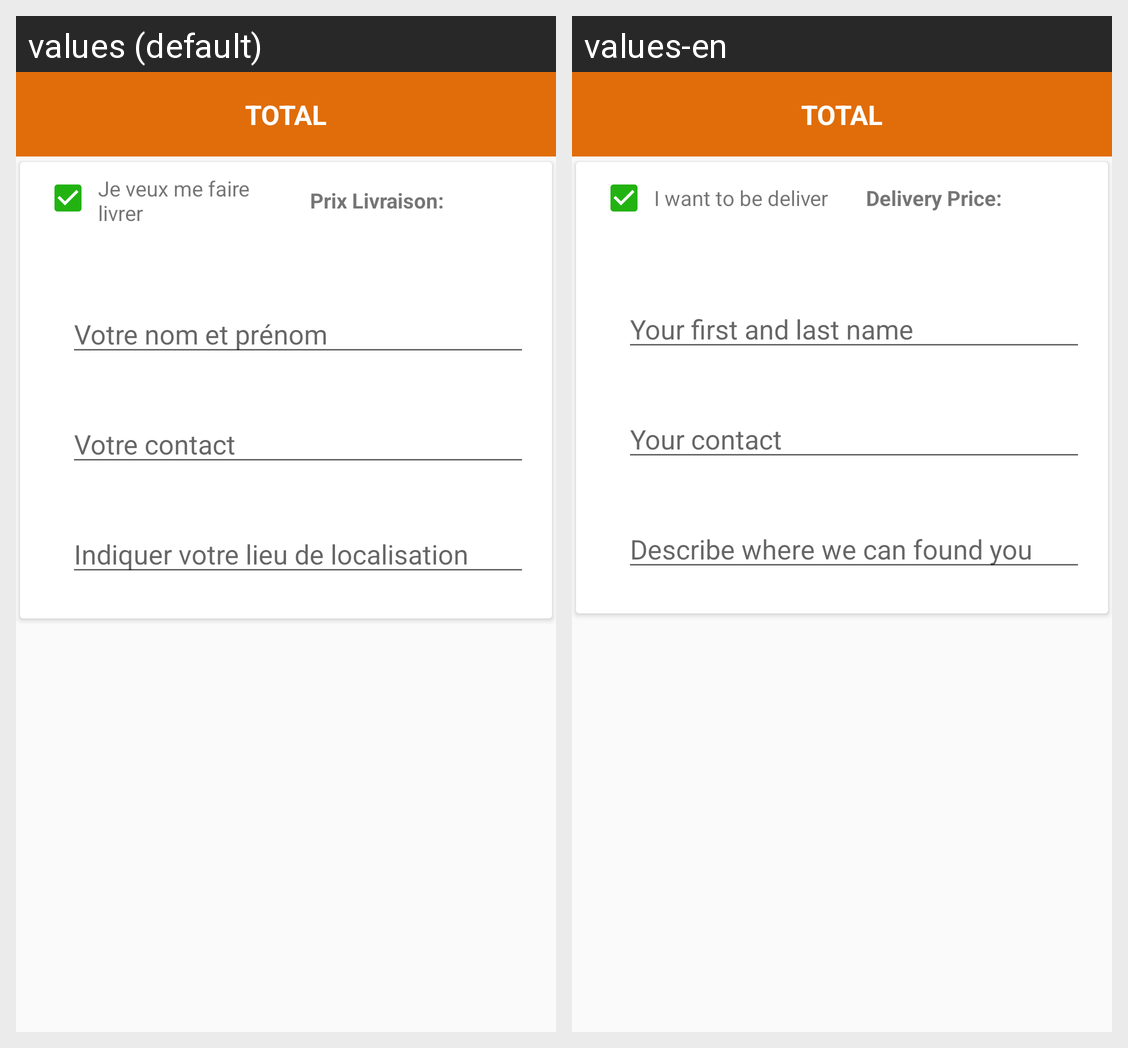

Locale-by-locale string values for the Android screen shown in this grid:
Android screen res/layout/biling_dialog_box.xml rendered under 2 locales, left to right: values (default), values-en. Device: Nexus 5 (rendered at 1080×1920; each locale shown at half size, 540×960, under a caption strip naming it); theme AppTheme.
Strings drawn on this screen, with the default value and each locale's value (text and hints the layout hard-codes, and strings that could not be matched under every locale, appear in the picture but are not listed):

user_delivery_text
  values: Je veux me faire livrer
  values-en: I want to be deliver

company_delivery_price
  values: Prix Livraison:
  values-en: Delivery Price:

user_name
  values: Votre nom et prénom
  values-en: Your first and last name

user_phone_number
  values: Votre contact
  values-en: Your contact

user_location_place
  values: Indiquer votre lieu de localisation
  values-en: Describe where we can found you
